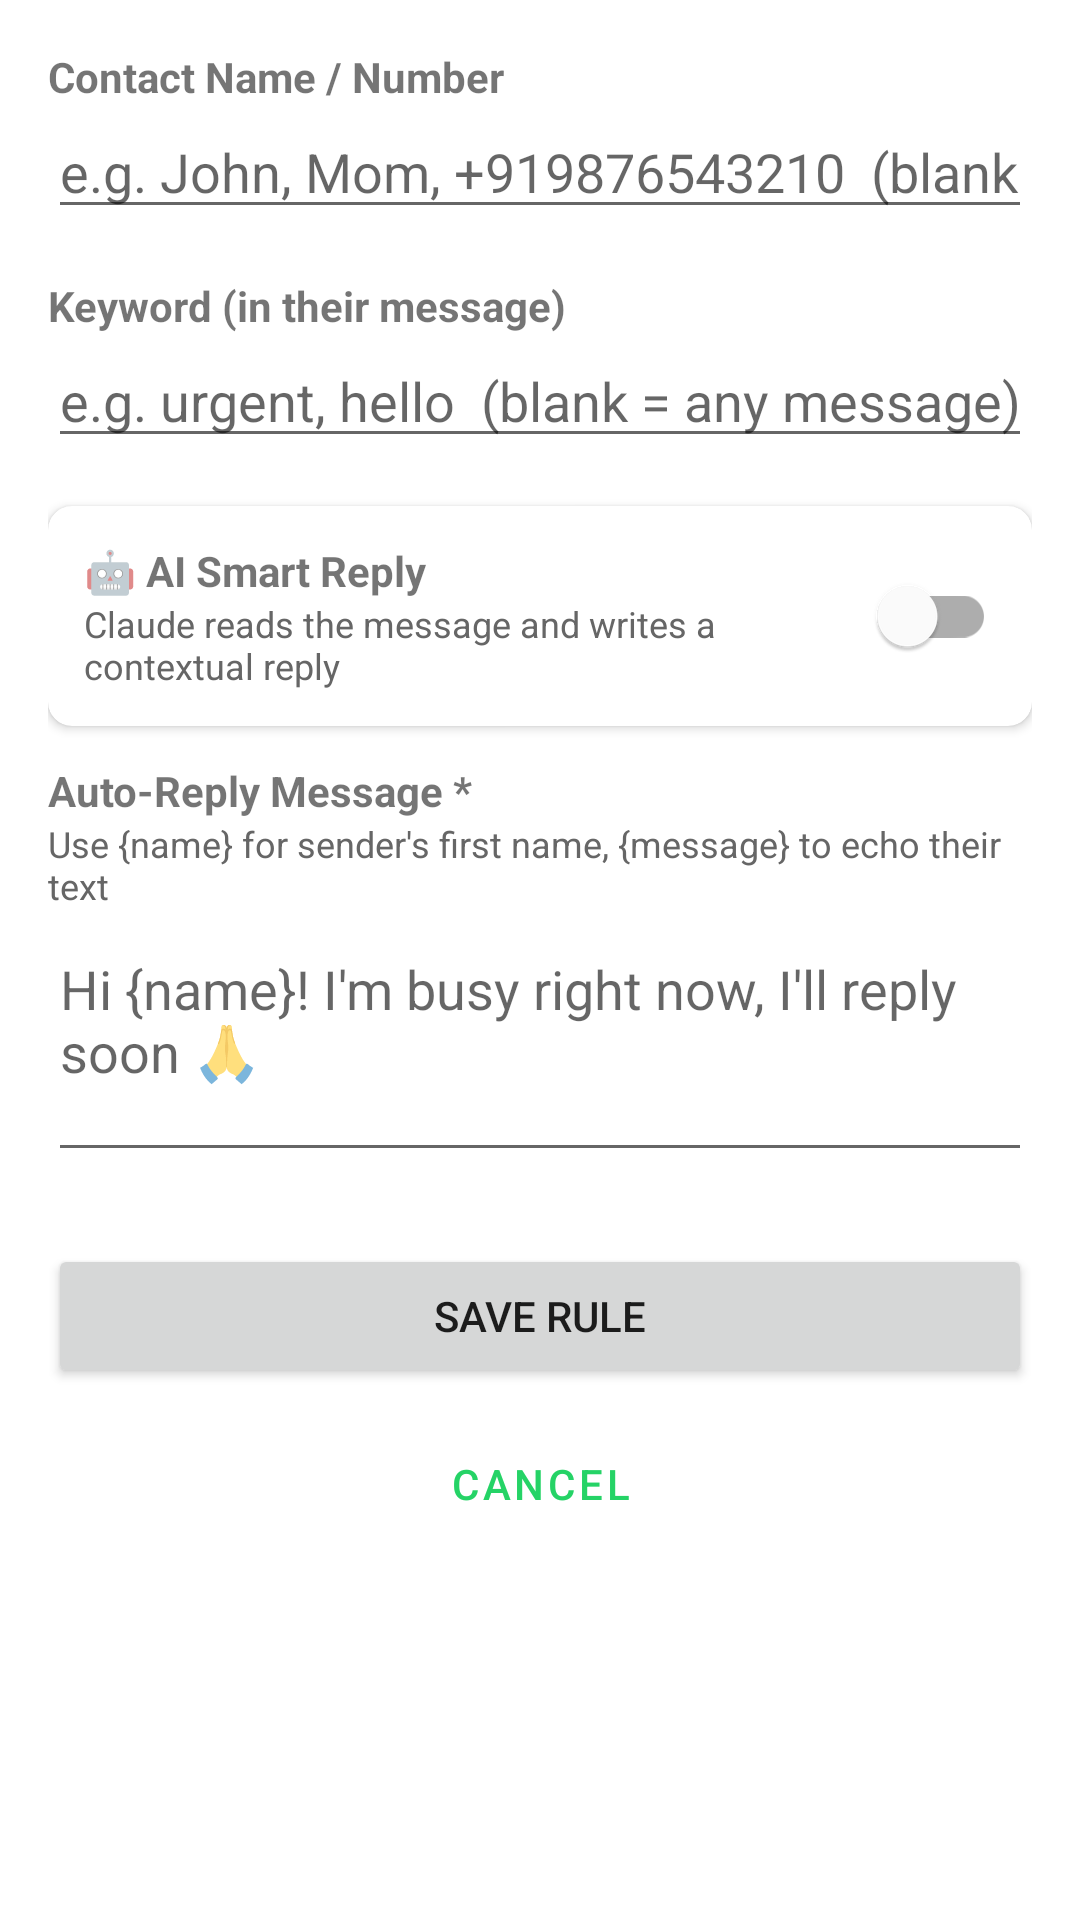

This screen was rendered from an Android layout file. Write that file and the resources it references.
<!-- AndroidManifest.xml: application theme Theme.WhatsAppRules -->
<!-- res/layout/activity_add_rule.xml -->
<?xml version="1.0" encoding="utf-8"?>
<ScrollView
    xmlns:android="http://schemas.android.com/apk/res/android"
    android:layout_width="match_parent"
    android:layout_height="match_parent"
    android:padding="16dp">

    <LinearLayout
        android:layout_width="match_parent"
        android:layout_height="wrap_content"
        android:orientation="vertical">

        <TextView
            android:layout_width="wrap_content"
            android:layout_height="wrap_content"
            android:text="Contact Name / Number"
            android:textStyle="bold"
            android:textSize="14sp" />

        <EditText
            android:id="@+id/etContact"
            android:layout_width="match_parent"
            android:layout_height="wrap_content"
            android:hint="e.g. John, Mom, +919876543210  (blank = everyone)"
            android:inputType="text"
            android:layout_marginBottom="16dp" />

        <TextView
            android:layout_width="wrap_content"
            android:layout_height="wrap_content"
            android:text="Keyword (in their message)"
            android:textStyle="bold"
            android:textSize="14sp" />

        <EditText
            android:id="@+id/etKeyword"
            android:layout_width="match_parent"
            android:layout_height="wrap_content"
            android:hint="e.g. urgent, hello  (blank = any message)"
            android:inputType="text"
            android:layout_marginBottom="16dp" />

        
        <com.google.android.material.card.MaterialCardView
            android:layout_width="match_parent"
            android:layout_height="wrap_content"
            android:layout_marginBottom="12dp"
            app:cardElevation="2dp"
            app:cardCornerRadius="8dp"
            xmlns:app="http://schemas.android.com/apk/res-auto">

            <LinearLayout
                android:layout_width="match_parent"
                android:layout_height="wrap_content"
                android:orientation="vertical"
                android:padding="12dp">

                <LinearLayout
                    android:layout_width="match_parent"
                    android:layout_height="wrap_content"
                    android:orientation="horizontal"
                    android:gravity="center_vertical">

                    <LinearLayout
                        android:layout_width="0dp"
                        android:layout_height="wrap_content"
                        android:layout_weight="1"
                        android:orientation="vertical">

                        <TextView
                            android:layout_width="wrap_content"
                            android:layout_height="wrap_content"
                            android:text="🤖 AI Smart Reply"
                            android:textStyle="bold"
                            android:textSize="14sp" />

                        <TextView
                            android:layout_width="wrap_content"
                            android:layout_height="wrap_content"
                            android:text="Claude reads the message and writes a contextual reply"
                            android:textSize="12sp"
                            android:textColor="#666666" />

                    </LinearLayout>

                    <com.google.android.material.switchmaterial.SwitchMaterial
                        android:id="@+id/switchAI"
                        android:layout_width="wrap_content"
                        android:layout_height="wrap_content" />

                </LinearLayout>

                
                <TextView
                    android:id="@+id/tvProviderLabel"
                    android:layout_width="wrap_content"
                    android:layout_height="wrap_content"
                    android:text="AI Provider"
                    android:textStyle="bold"
                    android:textSize="13sp"
                    android:layout_marginTop="12dp"
                    android:visibility="gone" />

                <Spinner
                    android:id="@+id/spinnerProvider"
                    android:layout_width="match_parent"
                    android:layout_height="wrap_content"
                    android:layout_marginBottom="8dp"
                    android:visibility="gone" />

                <TextView
                    android:id="@+id/tvApiKeyLabel"
                    android:layout_width="wrap_content"
                    android:layout_height="wrap_content"
                    android:text="API Key"
                    android:textStyle="bold"
                    android:textSize="13sp"
                    android:visibility="gone" />

                <EditText
                    android:id="@+id/etApiKey"
                    android:layout_width="match_parent"
                    android:layout_height="wrap_content"
                    android:hint="Paste your API key here"
                    android:inputType="textPassword"
                    android:visibility="gone" />

                <TextView
                    android:id="@+id/tvApiKeyHint"
                    android:layout_width="wrap_content"
                    android:layout_height="wrap_content"
                    android:text="Key saved on device only, never uploaded."
                    android:textSize="11sp"
                    android:textColor="#888888"
                    android:visibility="gone" />

            </LinearLayout>

        </com.google.android.material.card.MaterialCardView>

        
        <TextView
            android:layout_width="wrap_content"
            android:layout_height="wrap_content"
            android:id="@+id/tvReplyLabel"
            android:text="Auto-Reply Message *"
            android:textStyle="bold"
            android:textSize="14sp" />

        <TextView
            android:layout_width="wrap_content"
            android:layout_height="wrap_content"
            android:id="@+id/tvReplyHint"
            android:text="Use {name} for sender's first name, {message} to echo their text"
            android:textSize="12sp"
            android:textColor="#666666"
            android:layout_marginBottom="4dp" />

        <EditText
            android:id="@+id/etReply"
            android:layout_width="match_parent"
            android:layout_height="wrap_content"
            android:hint="Hi {name}! I'm busy right now, I'll reply soon 🙏"
            android:inputType="textMultiLine"
            android:minLines="3"
            android:gravity="top"
            android:layout_marginBottom="24dp" />

        <Button
            android:id="@+id/btnSave"
            android:layout_width="match_parent"
            android:layout_height="wrap_content"
            android:text="Save Rule"
            android:layout_marginBottom="8dp" />

        <Button
            android:id="@+id/btnCancel"
            android:layout_width="match_parent"
            android:layout_height="wrap_content"
            android:text="Cancel"
            style="@style/Widget.MaterialComponents.Button.OutlinedButton" />

    </LinearLayout>

</ScrollView>
<!-- resources referenced by this layout -->
<resources>
  <style name="Theme.WhatsAppRules" parent="Theme.MaterialComponents.DayNight.DarkActionBar">
          <item name="colorPrimary">@color/whatsapp_green</item>
          <item name="colorPrimaryVariant">@color/teal_700</item>
          <item name="colorOnPrimary">@color/white</item>
          <item name="colorSecondary">@color/teal_200</item>
          <item name="colorSecondaryVariant">@color/teal_700</item>
          <item name="colorOnSecondary">@color/black</item>
          <item name="android:statusBarColor">?attr/colorPrimaryVariant</item>
      </style>
  <color name="whatsapp_green">#25D366</color>
  <color name="teal_700">#FF018786</color>
  <color name="white">#FFFFFFFF</color>
  <color name="teal_200">#FF03DAC5</color>
  <color name="black">#FF000000</color>
</resources>
